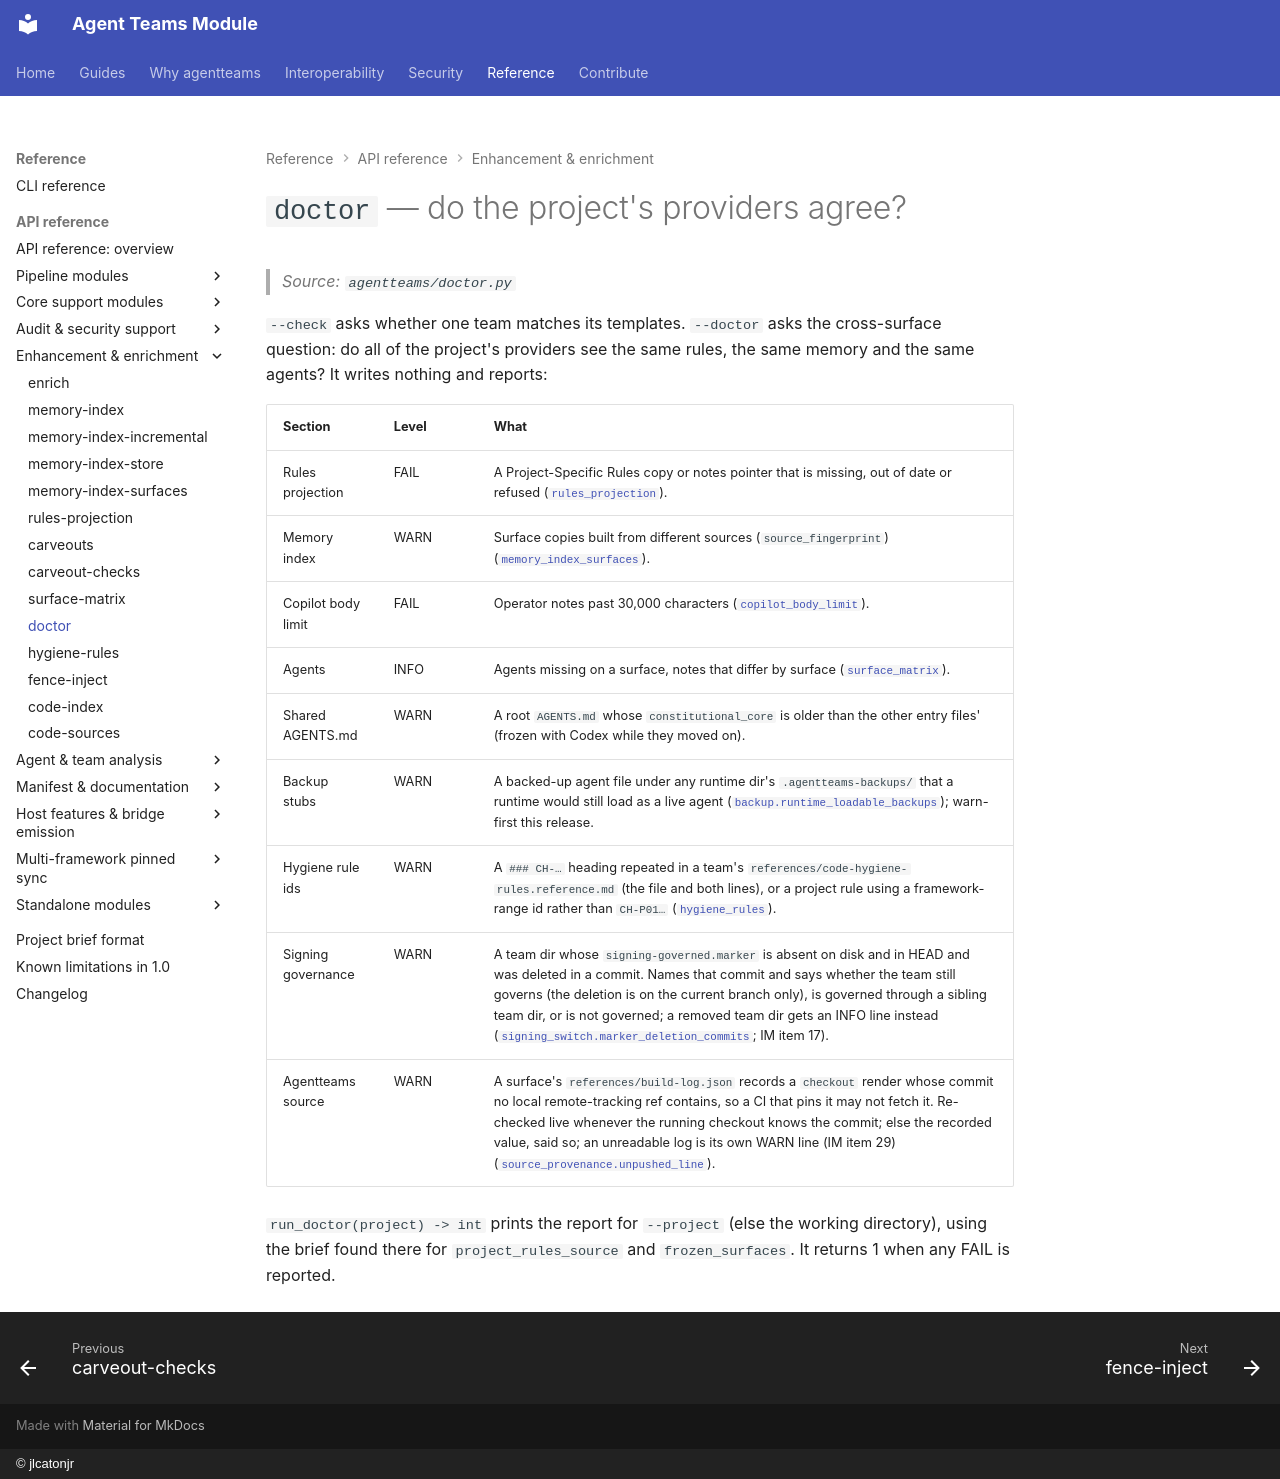

repository: jlcatonjr/agentteams · page: api-reference/doctor/index.html · generator: mkdocs · copyright: © jlcatonjr

# `doctor` — do the project's providers agree?

> *Source: `agentteams/doctor.py`*

`--check` asks whether one team matches its templates. `--doctor` asks the cross-surface question: do all of the
project's providers see the same rules, the same memory and the same agents? It writes nothing and reports:

| Section | Level | What |
|---|---|---|
| Rules projection | FAIL | A Project-Specific Rules copy or notes pointer that is missing, out of date or refused ([`rules_projection`](rules-projection.md)). |
| Memory index | WARN | Surface copies built from different sources (`source_fingerprint`) ([`memory_index_surfaces`](memory-index-surfaces.md)). |
| Copilot body limit | FAIL | Operator notes past 30,000 characters ([`copilot_body_limit`](copilot-body-limit.md)). |
| Agents | INFO | Agents missing on a surface, notes that differ by surface ([`surface_matrix`](surface-matrix.md)). |
| Shared AGENTS.md | WARN | A root `AGENTS.md` whose `constitutional_core` is older than the other entry files' (frozen with Codex while they moved on). |
| Backup stubs | WARN | A backed-up agent file under any runtime dir's `.agentteams-backups/` that a runtime would still load as a live agent ([`backup.runtime_loadable_backups`](emit.md)); warn-first this release. |
| Hygiene rule ids | WARN | A `### CH-…` heading repeated in a team's `references/code-hygiene-rules.reference.md` (the file and both lines), or a project rule using a framework-range id rather than `CH-P01…` ([`hygiene_rules`](hygiene-rules.md)). |
| Signing governance | WARN | A team dir whose `signing-governed.marker` is absent on disk and in HEAD and was deleted in a commit. Names that commit and says whether the team still governs (the deletion is on the current branch only), is governed through a sibling team dir, or is not governed; a removed team dir gets an INFO line instead ([`signing_switch.marker_deletion_commits`](signing-switch.md); IM item 17). |
| Agentteams source | WARN | A surface's `references/build-log.json` records a `checkout` render whose commit no local remote-tracking ref contains, so a CI that pins it may not fetch it. Re-checked live whenever the running checkout knows the commit; else the recorded value, said so; an unreadable log is its own WARN line (IM item 29) ([`source_provenance.unpushed_line`](source-provenance.md)). |

`run_doctor(project) -> int` prints the report for `--project` (else the working directory), using the brief found
there for `project_rules_source` and `frozen_surfaces`. It returns 1 when any FAIL is reported.
